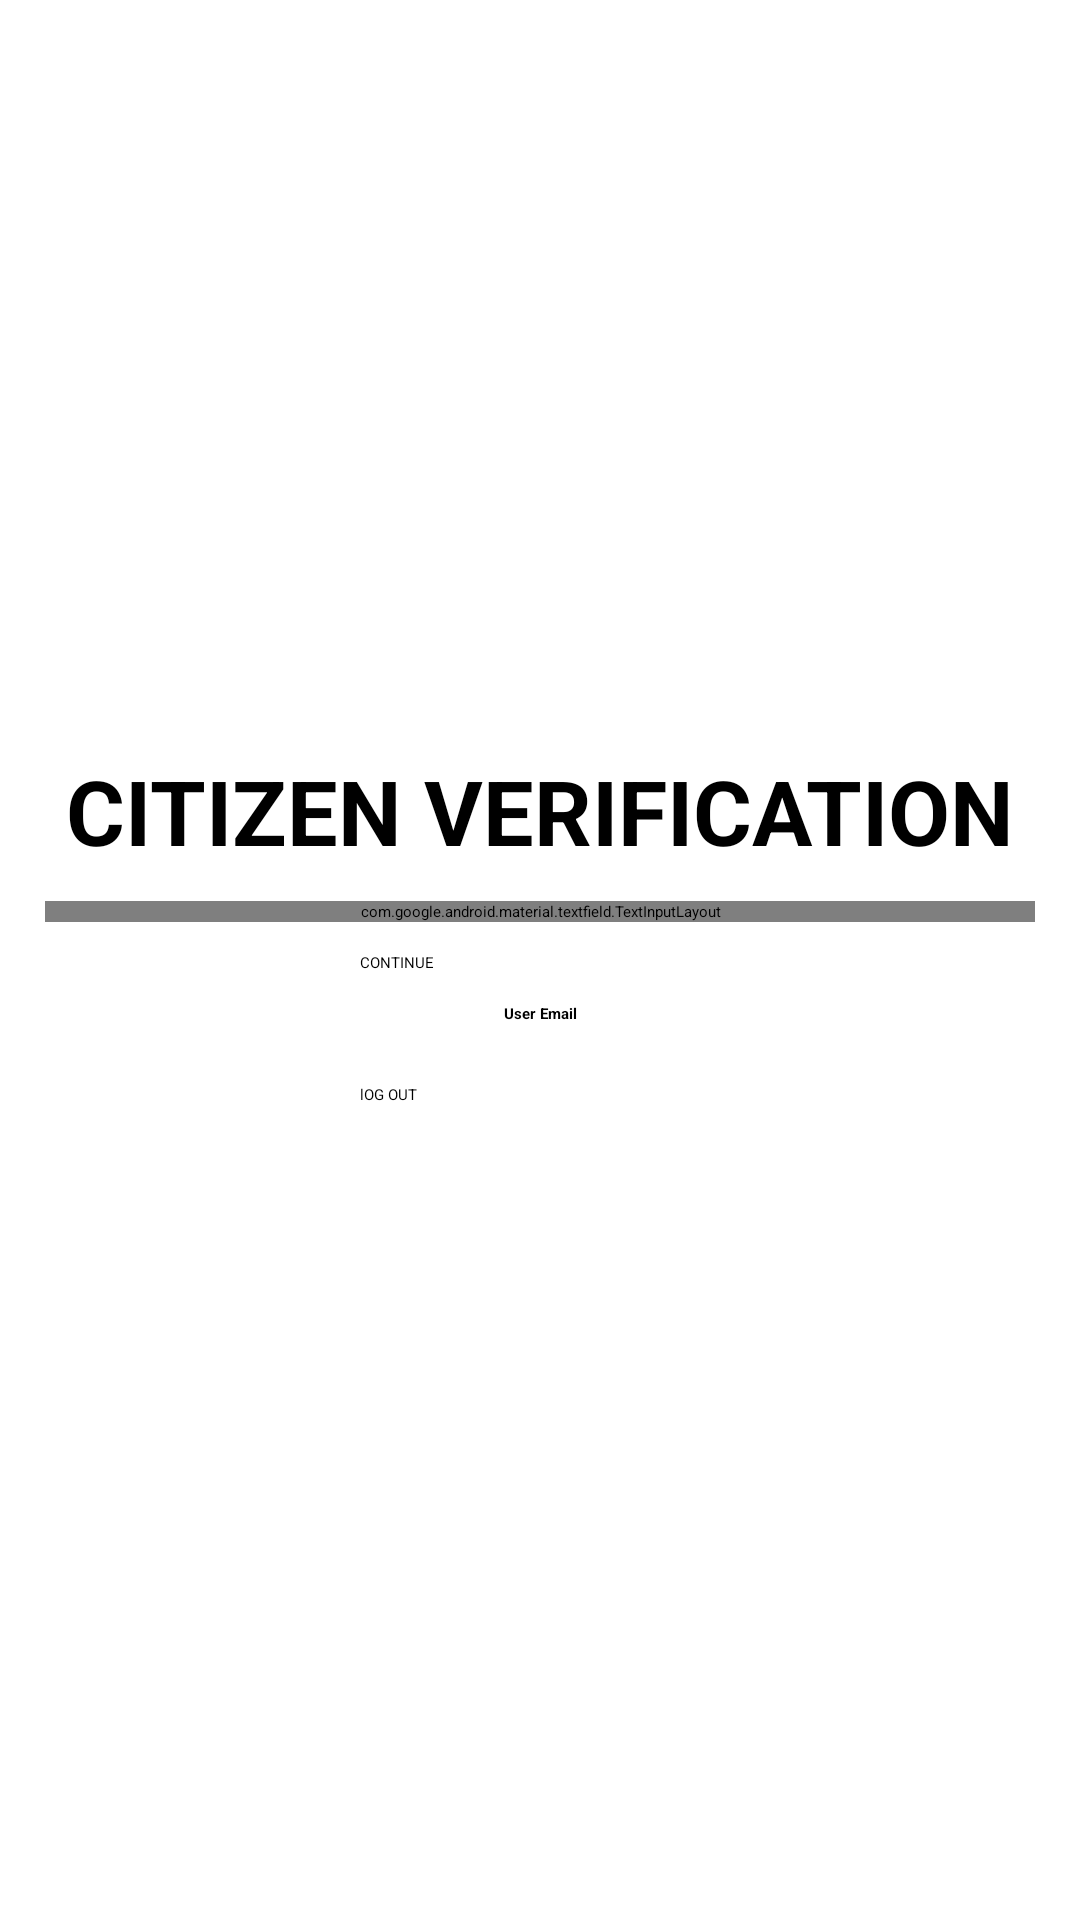

Here is an Android app screen rendered from its layout file. Give the layout XML and the strings, colors and styles it references.
<!-- AndroidManifest.xml: application theme Theme.VRMS -->
<!-- res/layout/activity_verification.xml -->
<?xml version="1.0" encoding="utf-8"?>
<LinearLayout
    xmlns:android="http://schemas.android.com/apk/res/android"
    xmlns:app="http://schemas.android.com/apk/res-auto"
    xmlns:tools="http://schemas.android.com/tools"
    android:layout_width="match_parent"
    android:orientation="vertical"
    android:layout_height="match_parent"
    tools:context=".ui.Verification">

    <ImageView
        android:layout_width="match_parent"
        android:layout_height="250dp"
        android:src="@drawable/verification"
        />

    <TextView
        android:layout_width="match_parent"
        android:layout_height="wrap_content"
        android:text="@string/citizen_verification"
        android:gravity="center"
        android:textColor="@color/black"
        android:textSize="30dp"
        android:textStyle="bold"
        />

    <com.google.android.material.textfield.TextInputLayout
        android:layout_width="match_parent"
        style="@style/Widget.MaterialComponents.TextInputLayout.OutlinedBox.Dense"
        android:layout_marginVertical="10dp"
        android:layout_marginHorizontal="15dp"
        android:layout_height="wrap_content">

        <com.google.android.material.textfield.TextInputEditText
            android:layout_width="match_parent"
            android:layout_height="wrap_content"
            android:hint="@string/enter_identification_number"
            android:textSize="10sp"
            android:inputType="number"
            android:id="@+id/edId"
            android:maxLength="8"
            android:drawableStart="@drawable/ic_baseline_language_24"
            tools:ignore="SmallSp" />

    </com.google.android.material.textfield.TextInputLayout>

    <Button
        android:layout_width="match_parent"
        android:layout_height="wrap_content"
        android:id="@+id/btnContinue"
        android:layout_marginHorizontal="120dp"
        android:backgroundTint="@color/teal_700"
        android:text="CONTINUE"
        tools:ignore="HardcodedText" />

    <TextView
        android:paddingTop="10dp"
        android:layout_width="match_parent"
        android:layout_height="wrap_content"
        android:text="@string/user_email"
        android:textColor="@color/black"
        android:id="@+id/tvUserEmail"
        android:gravity="center"
        android:textStyle="bold"
        />

    <Button
        android:layout_marginVertical="20dp"
        android:layout_width="match_parent"
        android:id="@+id/btnLoginOut"
        android:layout_height="wrap_content"
        android:backgroundTint="@color/teal_700"
        android:text="@string/log_out"
        android:layout_marginHorizontal="120dp"
        />


</LinearLayout>
<!-- resources referenced by this layout -->
<resources>
  <string name="citizen_verification">CITIZEN VERIFICATION</string>
  <string name="enter_identification_number">Enter Identification Number</string>
  <string name="log_out">lOG OUT</string>
  <string name="user_email">User Email</string>
  <!-- not gathered from this repository: default colours our renderer supplied (Android Studio template values) -->
  <color name="teal_700">#FF018786</color>
  <color name="black">#FF000000</color>
</resources>
